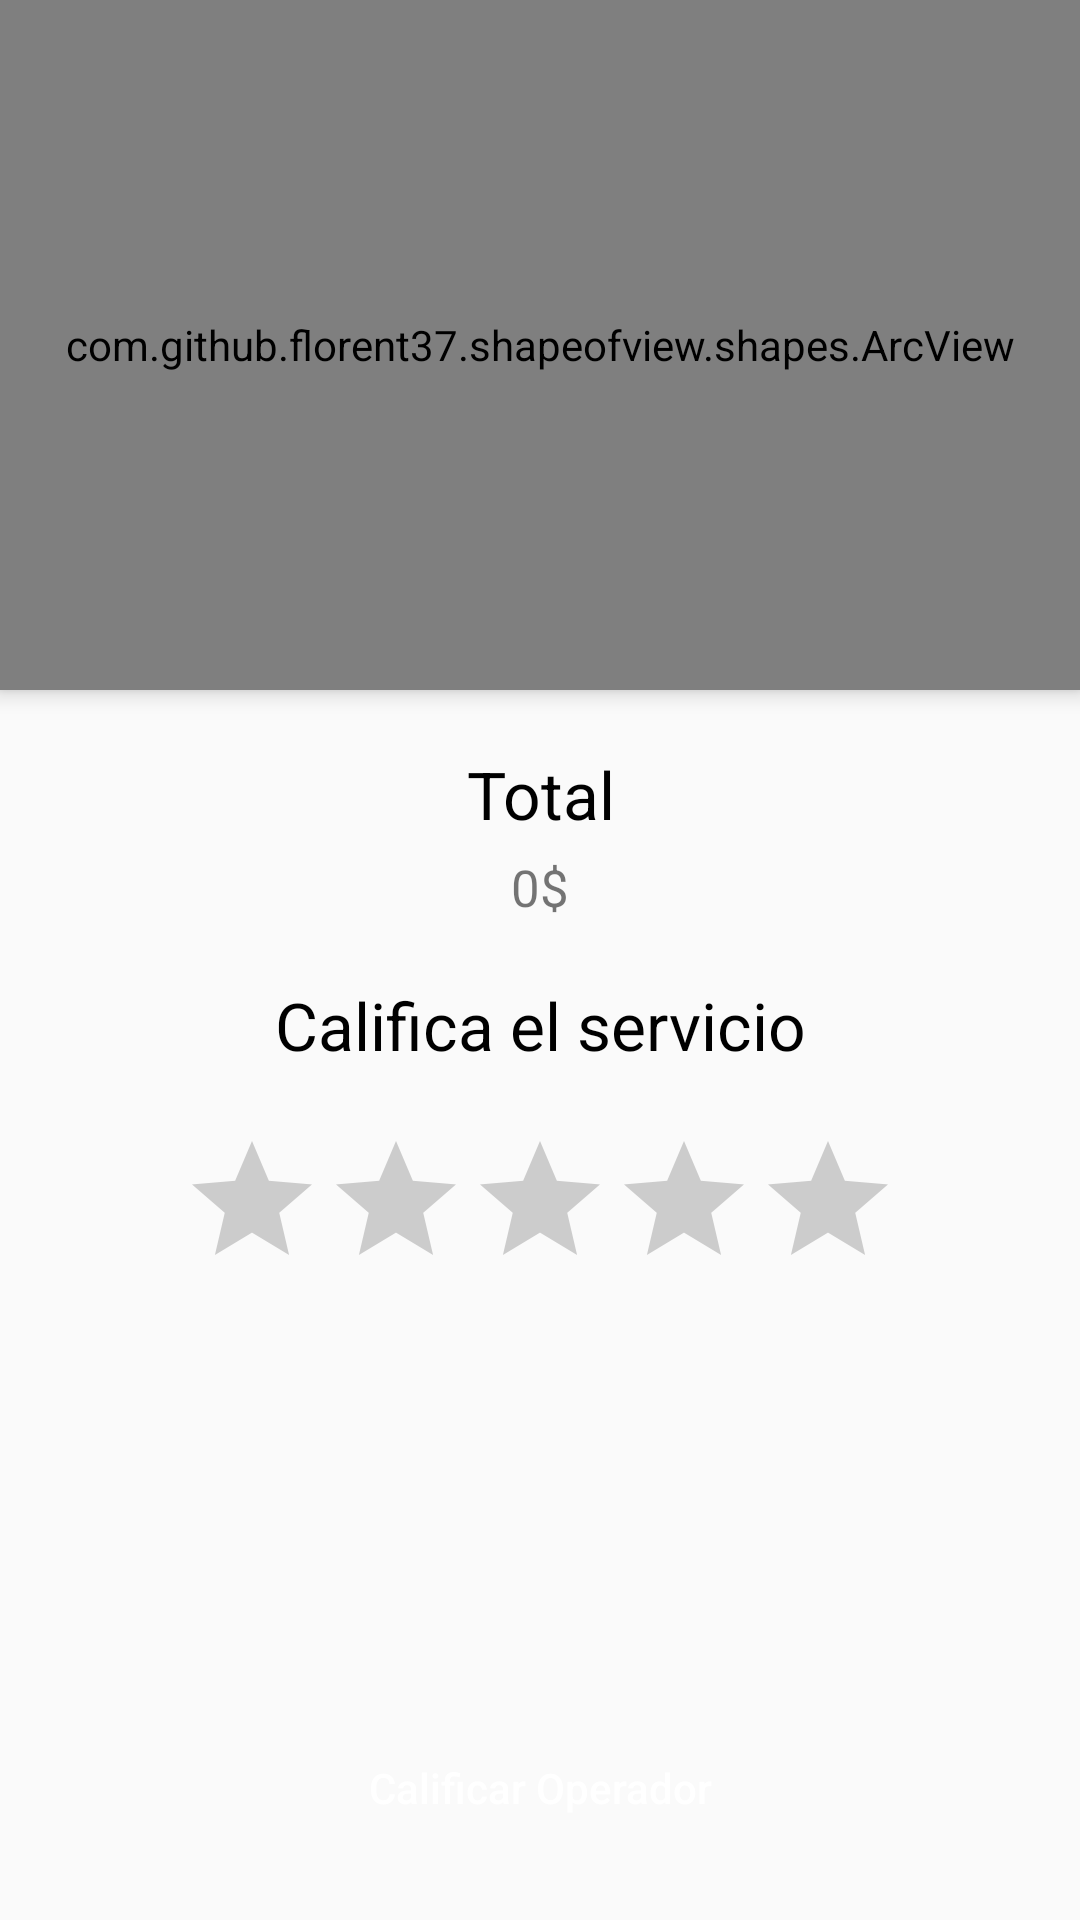

Android layout source for this screen:
<!-- AndroidManifest.xml: application theme AppTheme -->
<!-- res/layout/activity_calificacion.xml -->
<?xml version="1.0" encoding="utf-8"?>
<androidx.coordinatorlayout.widget.CoordinatorLayout xmlns:android="http://schemas.android.com/apk/res/android"
    xmlns:app="http://schemas.android.com/apk/res-auto"
    xmlns:tools="http://schemas.android.com/tools"
    android:layout_width="match_parent"
    android:layout_height="match_parent"
    android:fitsSystemWindows="true"
    tools:context=".HomeCalificacion">

    <LinearLayout
        android:layout_width="match_parent"
        android:layout_height="match_parent"
        android:orientation="vertical" >

        <com.github.florent37.shapeofview.shapes.ArcView
            android:layout_width="match_parent"
            android:layout_height="230dp"
            android:elevation="4dp"
            app:shape_arc_cropDirection="outside"
            app:shape_arc_height="20dp"
            app:shape_arc_position="bottom"
            >

            <View
                android:layout_width="match_parent"
                android:layout_height="wrap_content"
                android:background="@color/primaryDarkColor" />

            <TextView
                android:layout_width="match_parent"
                android:layout_height="wrap_content"
                android:text="SERVICIO FINALIZADO"
                android:textAlignment="center"
                android:textSize="22sp"
                android:textStyle="bold"
                android:textColor="@color/white"
                android:layout_marginTop="20dp"/>

            <com.airbnb.lottie.LottieAnimationView
                android:layout_width="150dp"
                android:layout_height="150dp"
                app:lottie_imageAssetsFolder="assets"
                app:lottie_fileName="782-check-mark-success.json"
                app:lottie_autoPlay="true"
                app:lottie_loop="false"
                android:layout_gravity="center"
                android:layout_marginTop="30dp" />

        </com.github.florent37.shapeofview.shapes.ArcView>


        <TextView
            android:layout_width="match_parent"
            android:layout_height="wrap_content"
            android:text="Total"
            android:textAlignment="center"
            android:textSize="22sp"
            android:textColor="@android:color/black"
            android:layout_marginTop="20dp"/>

        <TextView
            android:id="@+id/textViewPrice"
            android:layout_width="match_parent"
            android:layout_height="wrap_content"
            android:text="0$"
            android:textAlignment="center"
            android:textSize="17sp"
            android:layout_marginTop="5dp"/>


        <TextView
            android:layout_width="match_parent"
            android:layout_height="wrap_content"
            android:text="Califica el servicio"
            android:textAlignment="center"
            android:textSize="22sp"
            android:textColor="@android:color/black"
            android:layout_marginTop="20dp"/>


        <RatingBar
            android:id="@+id/ratingbarCalification"
            android:layout_width="wrap_content"
            android:layout_height="wrap_content"
            android:layout_gravity="center"
            android:layout_marginTop="20dp"
            style="@style/RatingBar"
            android:progressTint="@color/primaryDarkColor"
            android:progressBackgroundTint="@color/grisDefault"/>

    </LinearLayout>

    <Button
        android:id="@+id/btnCalification"
        android:layout_width="match_parent"
        android:layout_height="wrap_content"
        android:layout_gravity="bottom"
        android:background="@drawable/btn_cuadrado"
        android:text="Calificar Operador"
        android:backgroundTint="@color/primaryDarkColor"
        android:textColor="@color/white"
        android:layout_margin="20dp" />

</androidx.coordinatorlayout.widget.CoordinatorLayout>
<!-- resources referenced by this layout -->
<resources>
  <color name="grisDefault">#FFCCCCCC</color>
  <color name="primaryDarkColor">#FF013565</color>
  <color name="white">#FFFFFFFF</color>
  <style name="RatingBar" parent="Theme.AppCompat">
          <item name="colorControlNormal">@color/primaryDarkColor</item>
          <item name="colorControlActivated">@color/primaryDarkColor</item>
      </style>
  <style name="AppTheme" parent="Theme.AppCompat.Light">
          
          <item name="colorPrimary">@color/primaryColor</item>
          <item name="colorPrimaryVariant">@color/primaryDarkColor</item>
          <item name="colorOnPrimary">@color/white</item>
          
          <item name="colorSecondary">@color/secundaryColor</item>
          <item name="colorSecondaryVariant">@color/secundaryDarkColor</item>
          <item name="colorOnSecondary">@color/black</item>
          
          <item name="android:statusBarColor">@color/primaryDarkColor</item>
          <item name="android:navigationBarColor">@color/primaryDarkColor</item>
          
          <item name="windowActionBar">false</item>
          <item name="windowNoTitle">true</item>
          
          <item name="textAllCaps">false</item>
          
          <item name="colorAccent">@color/primaryDarkColor</item>
          
          <item name="android:textColorSecondary">@color/white</item> 
          <item name="actionMenuTextColor">@color/white</item>
          <item name="titleTextColor">@color/white</item>
          <item name="android:textColorPrimary">@color/primaryDarkColor</item>
      </style>
  <color name="primaryColor">#FF004B8E</color>
  <color name="secundaryColor">#FF03DAC5</color>
  <color name="secundaryDarkColor">#FF018786</color>
  <color name="black">#FF000000</color>
</resources>
